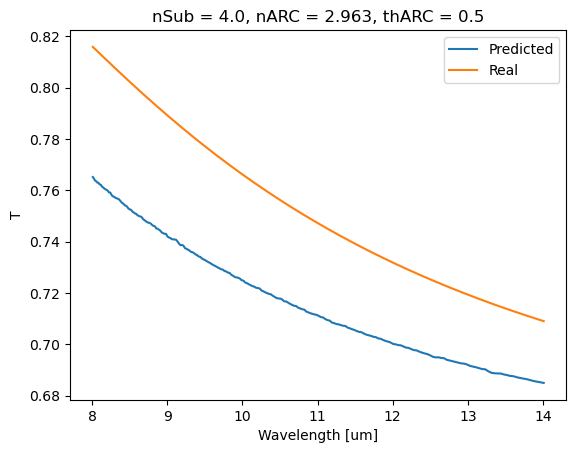

The data file committed next to this chart (first rows):
w, t
14.01, 0.709
13.96, 0.7094
13.92, 0.7098
13.87, 0.7103
13.83, 0.7107
13.78, 0.7111
13.74, 0.7116
13.7, 0.712
13.65, 0.7124
13.61, 0.7128
13.57, 0.7133
13.52, 0.7137
13.48, 0.7141
13.44, 0.7146
13.4, 0.715
13.35, 0.7155
13.31, 0.7159
13.27, 0.7163
13.23, 0.7168
13.19, 0.7172
13.15, 0.7177
13.11, 0.7181
13.07, 0.7185
13.03, 0.719
12.99, 0.7194
12.95, 0.7199
12.91, 0.7203
12.87, 0.7208
12.83, 0.7212
12.8, 0.7217
12.76, 0.7221
12.72, 0.7226
12.68, 0.723
12.64, 0.7235
12.61, 0.7239
12.57, 0.7244
12.53, 0.7248
12.5, 0.7253
12.46, 0.7258
12.42, 0.7262
12.39, 0.7267
12.35, 0.7271
12.32, 0.7276
12.28, 0.728
12.25, 0.7285
12.21, 0.729
12.18, 0.7294
12.14, 0.7299
12.11, 0.7304
12.07, 0.7308
12.04, 0.7313
12.01, 0.7318
11.97, 0.7322
11.94, 0.7327
11.91, 0.7332
11.87, 0.7336
11.84, 0.7341
11.81, 0.7346
11.78, 0.735
11.74, 0.7355
... 170 more rows
